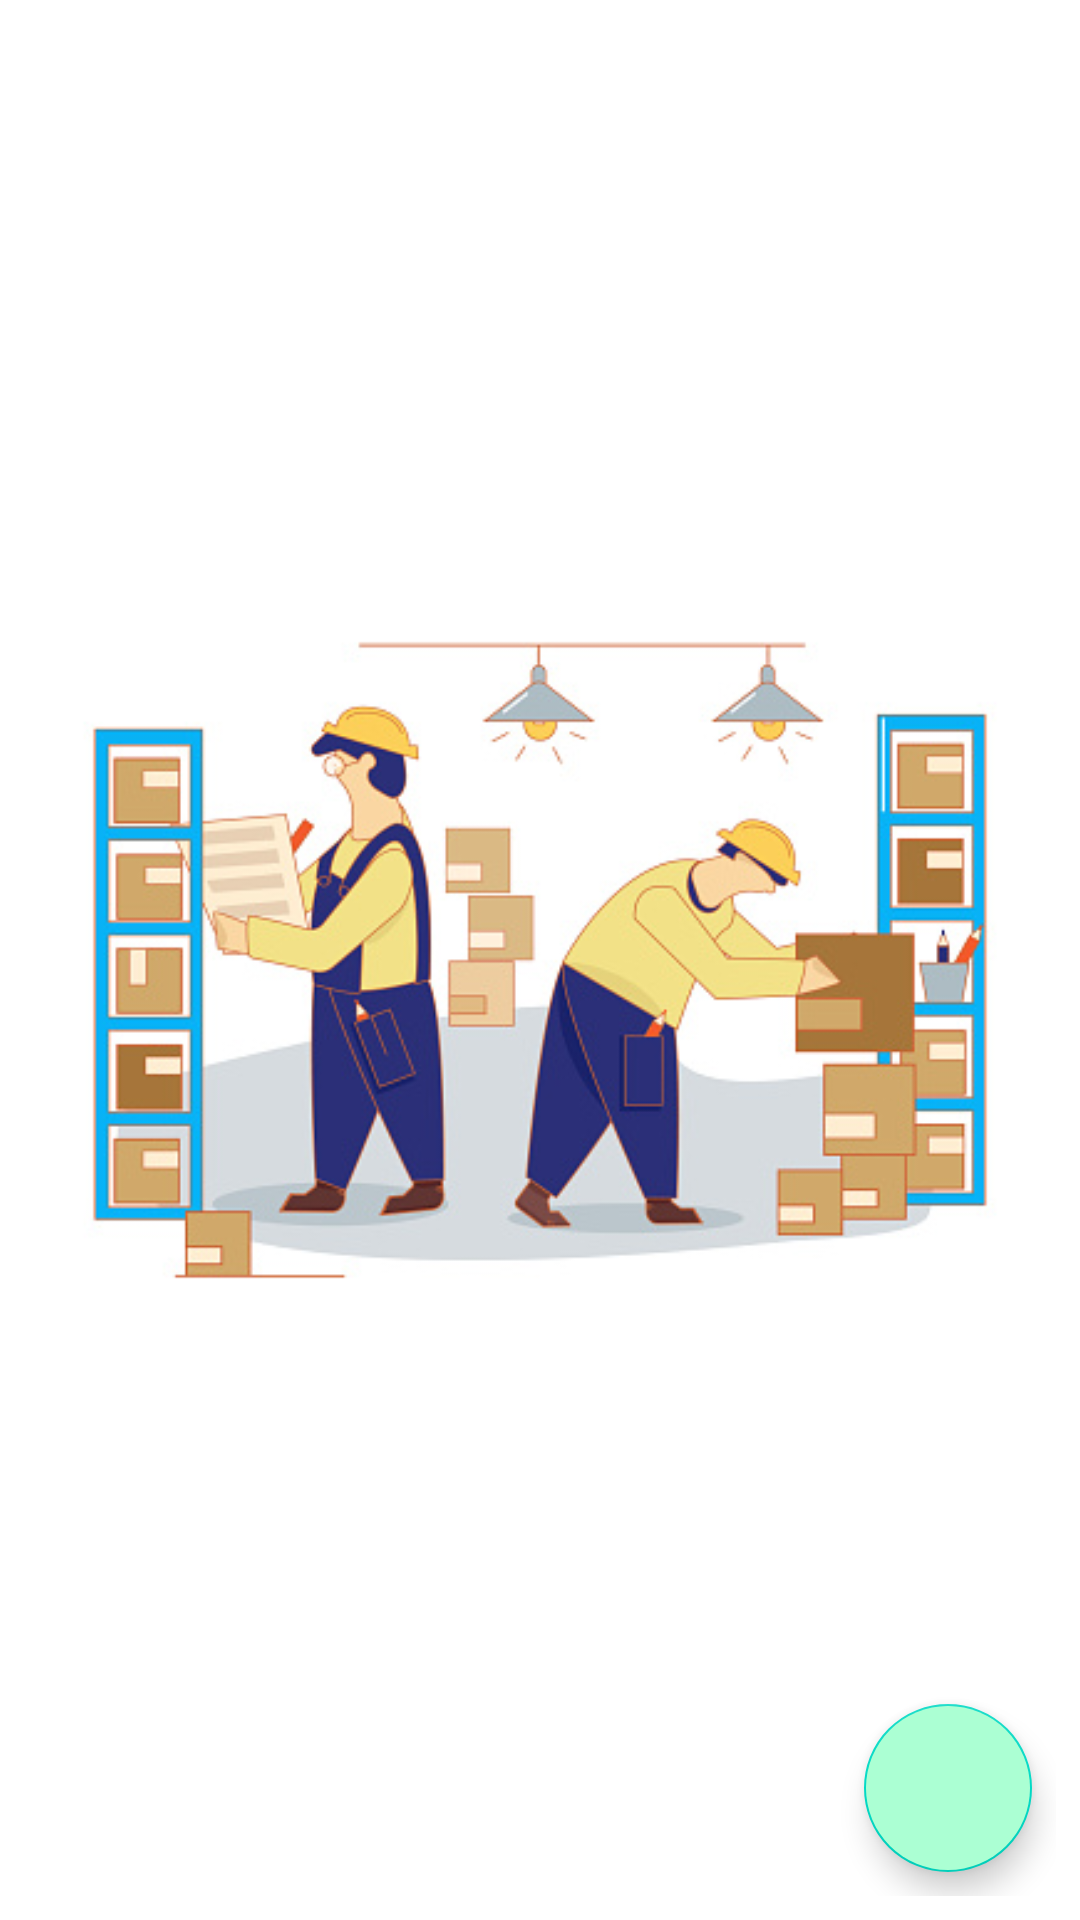

Here is an Android app screen rendered from its layout file. Give the layout XML and the strings, colors and styles it references.
<!-- AndroidManifest.xml: application theme Theme.MyInventoryApp -->
<!-- res/layout/activity_main.xml -->
<?xml version="1.0" encoding="utf-8"?>
<RelativeLayout xmlns:android="http://schemas.android.com/apk/res/android"
    xmlns:app="http://schemas.android.com/apk/res-auto"
    xmlns:tools="http://schemas.android.com/tools"
    android:layout_width="match_parent"
    android:layout_height="match_parent"
    android:padding="8dp"
    tools:context=".MainActivity">
    <androidx.appcompat.widget.Toolbar
        android:id="@+id/main_toolbar"
        android:layout_width="match_parent"
        android:layout_height="wrap_content"
        />
    <ImageView
        android:id="@+id/no_items_wallpaper"
        android:layout_width="match_parent"
        android:layout_height="match_parent"
        android:src="@drawable/no_items_wallpaper"></ImageView>

    <androidx.recyclerview.widget.RecyclerView
        android:id="@+id/recyclerview_tasks"
        android:layout_width="match_parent"
        android:layout_height="match_parent" />

    <com.google.android.material.floatingactionbutton.FloatingActionButton
        android:id="@+id/floating_button_add"
        android:layout_width="wrap_content"
        android:layout_height="wrap_content"
        android:layout_alignParentBottom="true"
        android:layout_alignParentRight="true"
        android:layout_margin="8dp"
        android:backgroundTint="#ABFFD3"
        android:src="@drawable/ic_baseline_add_24"
        android:tint="@color/white"
        app:fabSize="normal" />

</RelativeLayout>
<!-- resources referenced by this layout -->
<resources>
  <!-- drawable no_items_wallpaper: png bitmap (drawable, 67617 bytes) -->
  <style name="Theme.MyInventoryApp" parent="Theme.MaterialComponents.DayNight.DarkActionBar">
          
          <item name="colorPrimary">@color/teal_200</item>
          <item name="colorPrimaryVariant">@color/purple_700</item>
          <item name="colorOnPrimary">@color/white</item>
          
          <item name="colorSecondary">@color/teal_200</item>
          <item name="colorSecondaryVariant">@color/teal_700</item>
          <item name="colorOnSecondary">@color/black</item>
          
          <item name="android:statusBarColor" tools:targetApi="l">?attr/colorPrimaryVariant</item>
          
      </style>
  <!-- not gathered from this repository: default colours our renderer supplied (Android Studio template values) -->
  <color name="purple_700">#FF3700B3</color>
  <color name="teal_200">#FF03DAC5</color>
  <color name="teal_700">#FF018786</color>
  <color name="black">#FF000000</color>
  <color name="white">#FFFFFFFF</color>
</resources>
